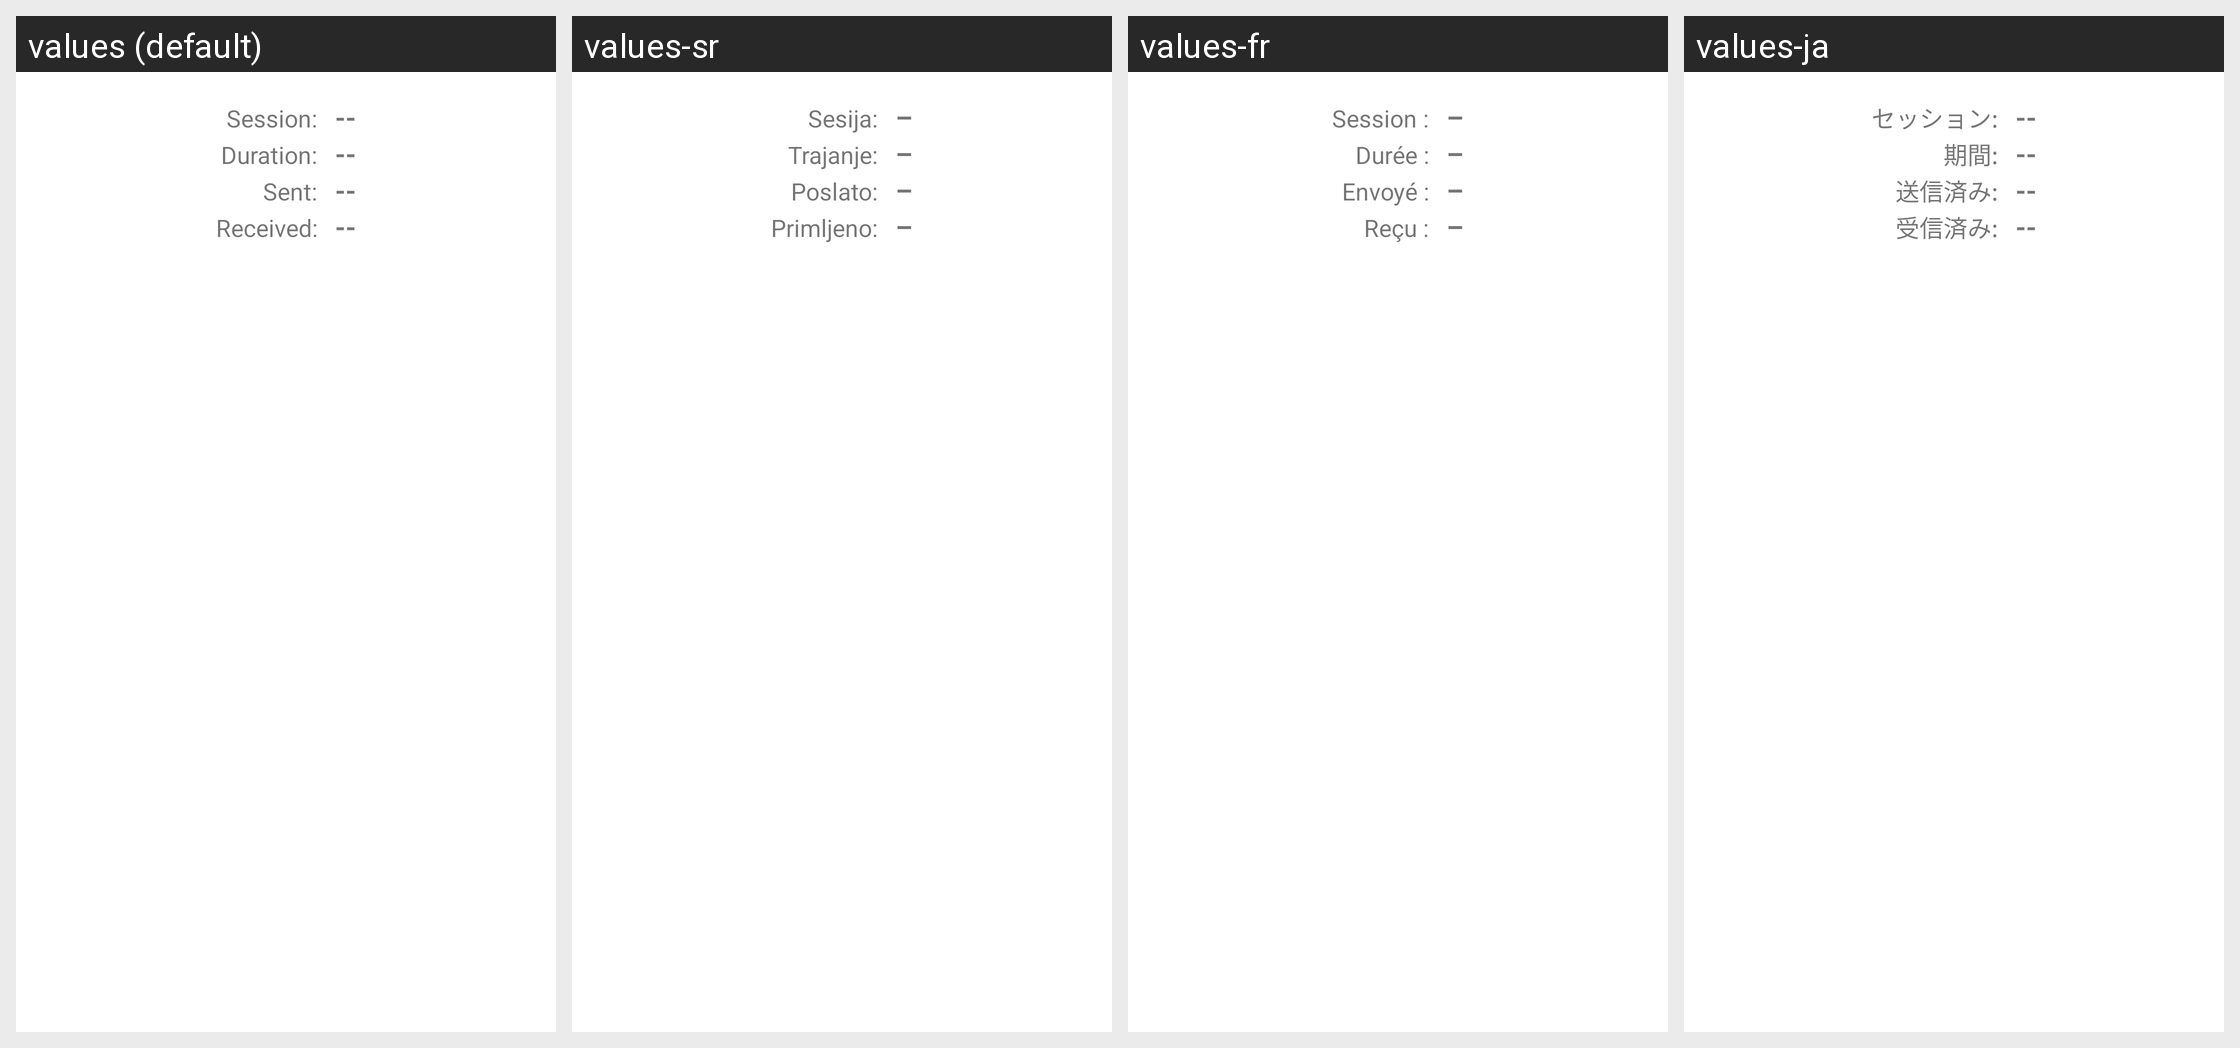

For this localized Android screen grid, give each drawn string resource with its value in every locale shown.
Android screen res/layout/manage.xml rendered under 4 locales, left to right: values (default), values-sr, values-fr, values-ja. Device: Nexus 5 (rendered at 1080×1920; each locale shown at half size, 540×960, under a caption strip naming it); theme Theme.MaterialComponents.DayNight.NoActionBar.
Other locales in the repository, not shown: values-bs, values-mk, values-pt-rBR, values-zh-rHK.
Strings drawn on this screen, with the default value and each locale's value (text and hints the layout hard-codes, and strings that could not be matched under every locale, appear in the picture but are not listed):

session
  values: Session:
  values-sr: Sesija:
  values-fr: Session :
  values-ja: セッション:

duration
  values: Duration:
  values-sr: Trajanje:
  values-fr: Durée :
  values-ja: 期間:

data_transmitted
  values: Sent:
  values-sr: Poslato:
  values-fr: Envoyé :
  values-ja: 送信済み:

data_received
  values: Received:
  values-sr: Primljeno:
  values-fr: Reçu :
  values-ja: 受信済み:
